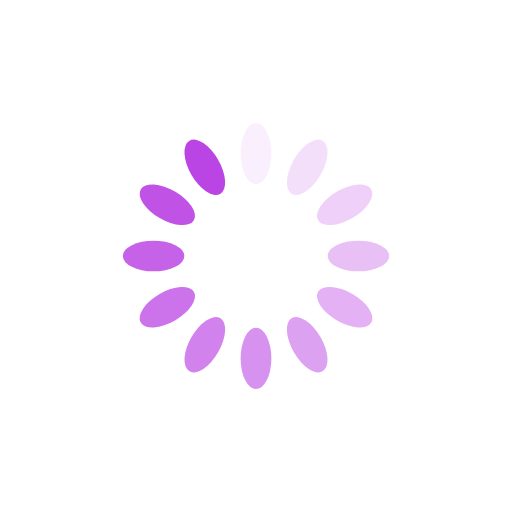
t = 0.00 s
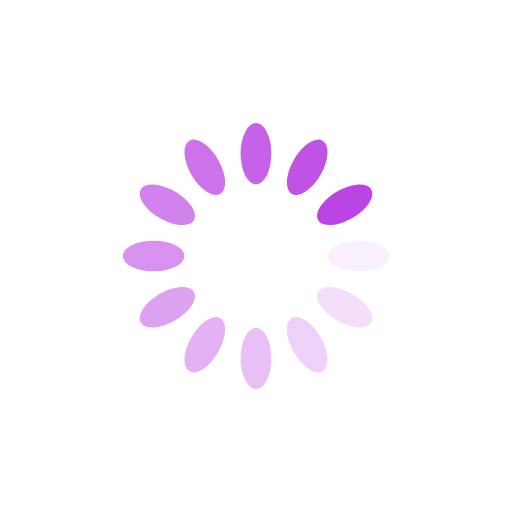
t = 0.25 s
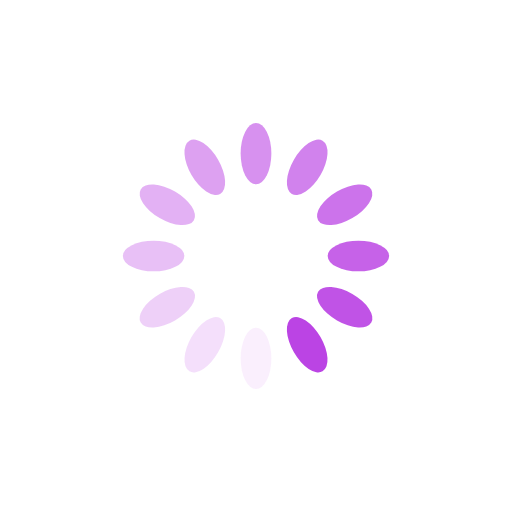
t = 0.50 s
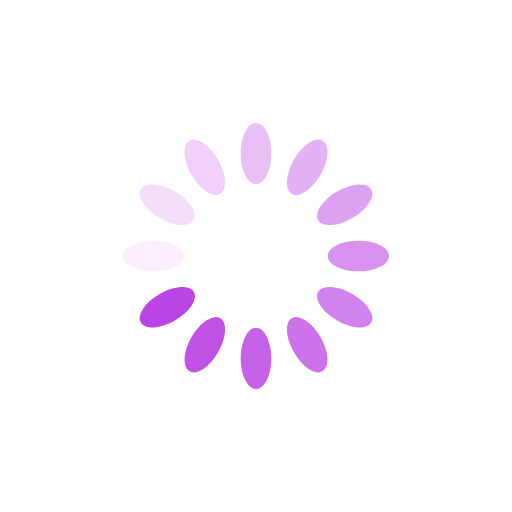
t = 0.75 s

The animated SVG that drew these frames (rendered in a browser with its animation timeline set to each time). Animation: 12 SMIL elements (animate=12); one cycle of 1.00 s, repeats indefinitely.

<?xml version="1.0" encoding="utf-8"?>
<svg xmlns="http://www.w3.org/2000/svg" xmlns:xlink="http://www.w3.org/1999/xlink" style="margin: auto; background: rgba(255, 255, 255, 0); display: block; shape-rendering: auto;" width="200px" height="200px" viewBox="0 0 100 100" preserveAspectRatio="xMidYMid">
<g transform="rotate(0 50 50)">
  <rect x="47" y="24" rx="3" ry="6" width="6" height="12" fill="#bb44e4">
    <animate attributeName="opacity" values="1;0" keyTimes="0;1" dur="1s" begin="-0.9166666666666666s" repeatCount="indefinite"></animate>
  </rect>
</g><g transform="rotate(30 50 50)">
  <rect x="47" y="24" rx="3" ry="6" width="6" height="12" fill="#bb44e4">
    <animate attributeName="opacity" values="1;0" keyTimes="0;1" dur="1s" begin="-0.8333333333333334s" repeatCount="indefinite"></animate>
  </rect>
</g><g transform="rotate(60 50 50)">
  <rect x="47" y="24" rx="3" ry="6" width="6" height="12" fill="#bb44e4">
    <animate attributeName="opacity" values="1;0" keyTimes="0;1" dur="1s" begin="-0.75s" repeatCount="indefinite"></animate>
  </rect>
</g><g transform="rotate(90 50 50)">
  <rect x="47" y="24" rx="3" ry="6" width="6" height="12" fill="#bb44e4">
    <animate attributeName="opacity" values="1;0" keyTimes="0;1" dur="1s" begin="-0.6666666666666666s" repeatCount="indefinite"></animate>
  </rect>
</g><g transform="rotate(120 50 50)">
  <rect x="47" y="24" rx="3" ry="6" width="6" height="12" fill="#bb44e4">
    <animate attributeName="opacity" values="1;0" keyTimes="0;1" dur="1s" begin="-0.5833333333333334s" repeatCount="indefinite"></animate>
  </rect>
</g><g transform="rotate(150 50 50)">
  <rect x="47" y="24" rx="3" ry="6" width="6" height="12" fill="#bb44e4">
    <animate attributeName="opacity" values="1;0" keyTimes="0;1" dur="1s" begin="-0.5s" repeatCount="indefinite"></animate>
  </rect>
</g><g transform="rotate(180 50 50)">
  <rect x="47" y="24" rx="3" ry="6" width="6" height="12" fill="#bb44e4">
    <animate attributeName="opacity" values="1;0" keyTimes="0;1" dur="1s" begin="-0.4166666666666667s" repeatCount="indefinite"></animate>
  </rect>
</g><g transform="rotate(210 50 50)">
  <rect x="47" y="24" rx="3" ry="6" width="6" height="12" fill="#bb44e4">
    <animate attributeName="opacity" values="1;0" keyTimes="0;1" dur="1s" begin="-0.3333333333333333s" repeatCount="indefinite"></animate>
  </rect>
</g><g transform="rotate(240 50 50)">
  <rect x="47" y="24" rx="3" ry="6" width="6" height="12" fill="#bb44e4">
    <animate attributeName="opacity" values="1;0" keyTimes="0;1" dur="1s" begin="-0.25s" repeatCount="indefinite"></animate>
  </rect>
</g><g transform="rotate(270 50 50)">
  <rect x="47" y="24" rx="3" ry="6" width="6" height="12" fill="#bb44e4">
    <animate attributeName="opacity" values="1;0" keyTimes="0;1" dur="1s" begin="-0.16666666666666666s" repeatCount="indefinite"></animate>
  </rect>
</g><g transform="rotate(300 50 50)">
  <rect x="47" y="24" rx="3" ry="6" width="6" height="12" fill="#bb44e4">
    <animate attributeName="opacity" values="1;0" keyTimes="0;1" dur="1s" begin="-0.08333333333333333s" repeatCount="indefinite"></animate>
  </rect>
</g><g transform="rotate(330 50 50)">
  <rect x="47" y="24" rx="3" ry="6" width="6" height="12" fill="#bb44e4">
    <animate attributeName="opacity" values="1;0" keyTimes="0;1" dur="1s" begin="0s" repeatCount="indefinite"></animate>
  </rect>
</g>
<!-- [ldio] generated by https://loading.io/ --></svg>
